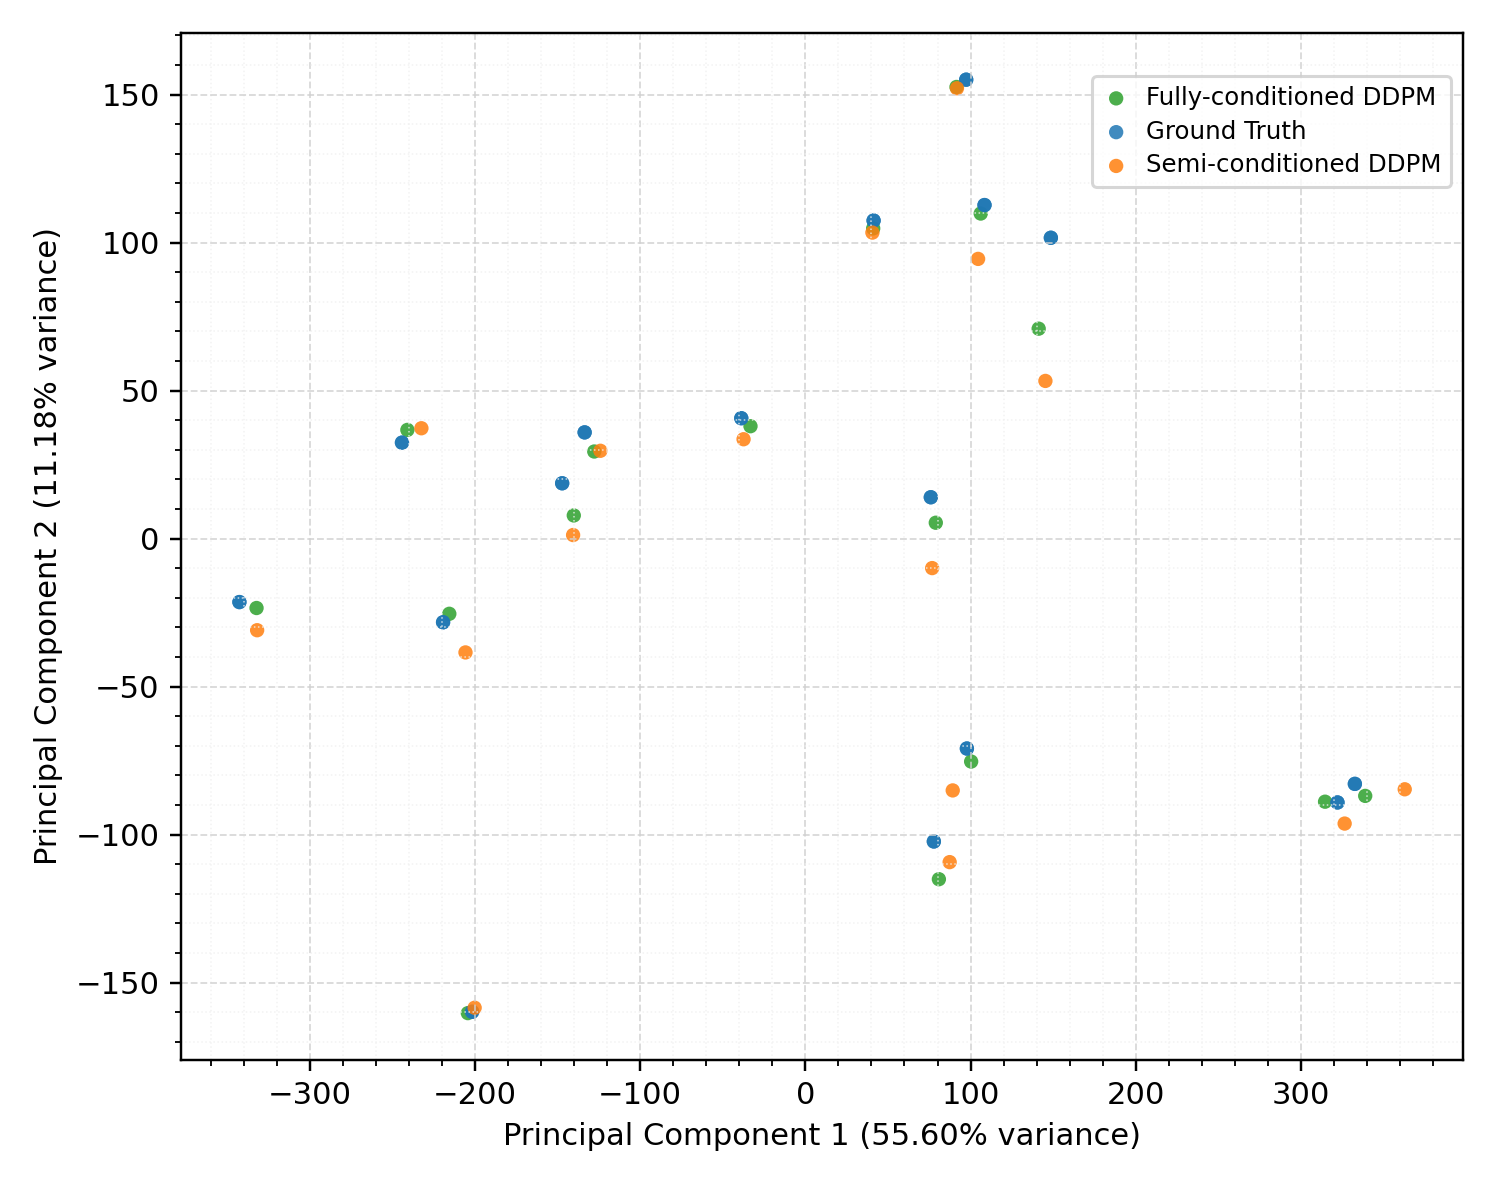

Source data for this figure (header and first rows):
id, label, file, comp1, comp2
0, Fully-conditioned DDPM, double_ramp_configuration/inputs/denorm/…, -140.2, 7.84
1, Fully-conditioned DDPM, double_ramp_configuration/inputs/denorm/…, -332.3, -23.43
2, Fully-conditioned DDPM, double_ramp_configuration/inputs/denorm/…, -33.24, 37.98
3, Fully-conditioned DDPM, double_ramp_configuration/inputs/denorm/…, 41.04, 104.8
4, Fully-conditioned DDPM, double_ramp_configuration/inputs/denorm/…, 106.1, 109.8
5, Fully-conditioned DDPM, double_ramp_configuration/inputs/denorm/…, 91.49, 152.6
6, Fully-conditioned DDPM, double_ramp_configuration/inputs/denorm/…, -215.6, -25.39
7, Fully-conditioned DDPM, double_ramp_configuration/inputs/denorm/…, 80.82, -115
8, Fully-conditioned DDPM, double_ramp_configuration/inputs/denorm/…, 78.95, 5.37
9, Fully-conditioned DDPM, double_ramp_configuration/inputs/denorm/…, -127.8, 29.43
10, Fully-conditioned DDPM, double_ramp_configuration/inputs/denorm/…, -204.3, -160.3
11, Fully-conditioned DDPM, double_ramp_configuration/inputs/denorm/…, 100.3, -75.3
12, Fully-conditioned DDPM, double_ramp_configuration/inputs/denorm/…, 314.6, -88.86
13, Fully-conditioned DDPM, double_ramp_configuration/inputs/denorm/…, 141.2, 70.92
14, Fully-conditioned DDPM, double_ramp_configuration/inputs/denorm/…, 338.9, -86.9
15, Fully-conditioned DDPM, double_ramp_configuration/inputs/denorm/…, -240.9, 36.73
16, Ground Truth, /Users/alperensevinc/Desktop/su2/su2_alp…, -147.2, 18.7
17, Ground Truth, /Users/alperensevinc/Desktop/su2/su2_alp…, -342.6, -21.43
18, Ground Truth, /Users/alperensevinc/Desktop/su2/su2_alp…, -38.81, 40.69
19, Ground Truth, /Users/alperensevinc/Desktop/su2/su2_alp…, 41.29, 107.4
20, Ground Truth, /Users/alperensevinc/Desktop/su2/su2_alp…, 108.4, 112.7
21, Ground Truth, /Users/alperensevinc/Desktop/su2/su2_alp…, 97.35, 155
22, Ground Truth, /Users/alperensevinc/Desktop/su2/su2_alp…, -219.3, -28.25
23, Ground Truth, /Users/alperensevinc/Desktop/su2/su2_alp…, 77.77, -102.3
24, Ground Truth, /Users/alperensevinc/Desktop/su2/su2_alp…, 75.94, 13.99
25, Ground Truth, /Users/alperensevinc/Desktop/su2/su2_alp…, -133.6, 35.89
26, Ground Truth, /Users/alperensevinc/Desktop/su2/su2_alp…, -201.8, -159.8
27, Ground Truth, /Users/alperensevinc/Desktop/su2/su2_alp…, 97.77, -70.9
28, Ground Truth, /Users/alperensevinc/Desktop/su2/su2_alp…, 322.1, -89.11
29, Ground Truth, /Users/alperensevinc/Desktop/su2/su2_alp…, 148.6, 101.6
30, Ground Truth, /Users/alperensevinc/Desktop/su2/su2_alp…, 332.6, -82.84
31, Ground Truth, /Users/alperensevinc/Desktop/su2/su2_alp…, -244.2, 32.43
32, Ground Truth, /Users/alperensevinc/Desktop/su2/su2_alp…, -147.2, 18.7
33, Ground Truth, /Users/alperensevinc/Desktop/su2/su2_alp…, -342.6, -21.43
34, Ground Truth, /Users/alperensevinc/Desktop/su2/su2_alp…, -38.81, 40.69
35, Ground Truth, /Users/alperensevinc/Desktop/su2/su2_alp…, 41.29, 107.4
36, Ground Truth, /Users/alperensevinc/Desktop/su2/su2_alp…, 108.4, 112.7
37, Ground Truth, /Users/alperensevinc/Desktop/su2/su2_alp…, 97.35, 155
38, Ground Truth, /Users/alperensevinc/Desktop/su2/su2_alp…, -219.3, -28.25
39, Ground Truth, /Users/alperensevinc/Desktop/su2/su2_alp…, 77.77, -102.3
40, Ground Truth, /Users/alperensevinc/Desktop/su2/su2_alp…, 75.94, 13.99
41, Ground Truth, /Users/alperensevinc/Desktop/su2/su2_alp…, -133.6, 35.89
42, Ground Truth, /Users/alperensevinc/Desktop/su2/su2_alp…, -201.8, -159.8
43, Ground Truth, /Users/alperensevinc/Desktop/su2/su2_alp…, 97.77, -70.9
44, Ground Truth, /Users/alperensevinc/Desktop/su2/su2_alp…, 322.1, -89.11
45, Ground Truth, /Users/alperensevinc/Desktop/su2/su2_alp…, 148.6, 101.6
46, Ground Truth, /Users/alperensevinc/Desktop/su2/su2_alp…, 332.6, -82.84
47, Ground Truth, /Users/alperensevinc/Desktop/su2/su2_alp…, -244.2, 32.43
48, Semi-conditioned DDPM, double_ramp_configuration/inputs/denorm/…, -140.6, 1.216
49, Semi-conditioned DDPM, double_ramp_configuration/inputs/denorm/…, -331.9, -30.94
50, Semi-conditioned DDPM, double_ramp_configuration/inputs/denorm/…, -37.43, 33.58
51, Semi-conditioned DDPM, double_ramp_configuration/inputs/denorm/…, 40.57, 103.4
52, Semi-conditioned DDPM, double_ramp_configuration/inputs/denorm/…, 104.6, 94.5
53, Semi-conditioned DDPM, double_ramp_configuration/inputs/denorm/…, 91.76, 152.1
54, Semi-conditioned DDPM, double_ramp_configuration/inputs/denorm/…, -205.8, -38.44
55, Semi-conditioned DDPM, double_ramp_configuration/inputs/denorm/…, 87.34, -109.3
56, Semi-conditioned DDPM, double_ramp_configuration/inputs/denorm/…, 76.74, -9.948
57, Semi-conditioned DDPM, double_ramp_configuration/inputs/denorm/…, -124.1, 29.68
58, Semi-conditioned DDPM, double_ramp_configuration/inputs/denorm/…, -200.2, -158.5
59, Semi-conditioned DDPM, double_ramp_configuration/inputs/denorm/…, 89.19, -85.05
... 4 more rows
